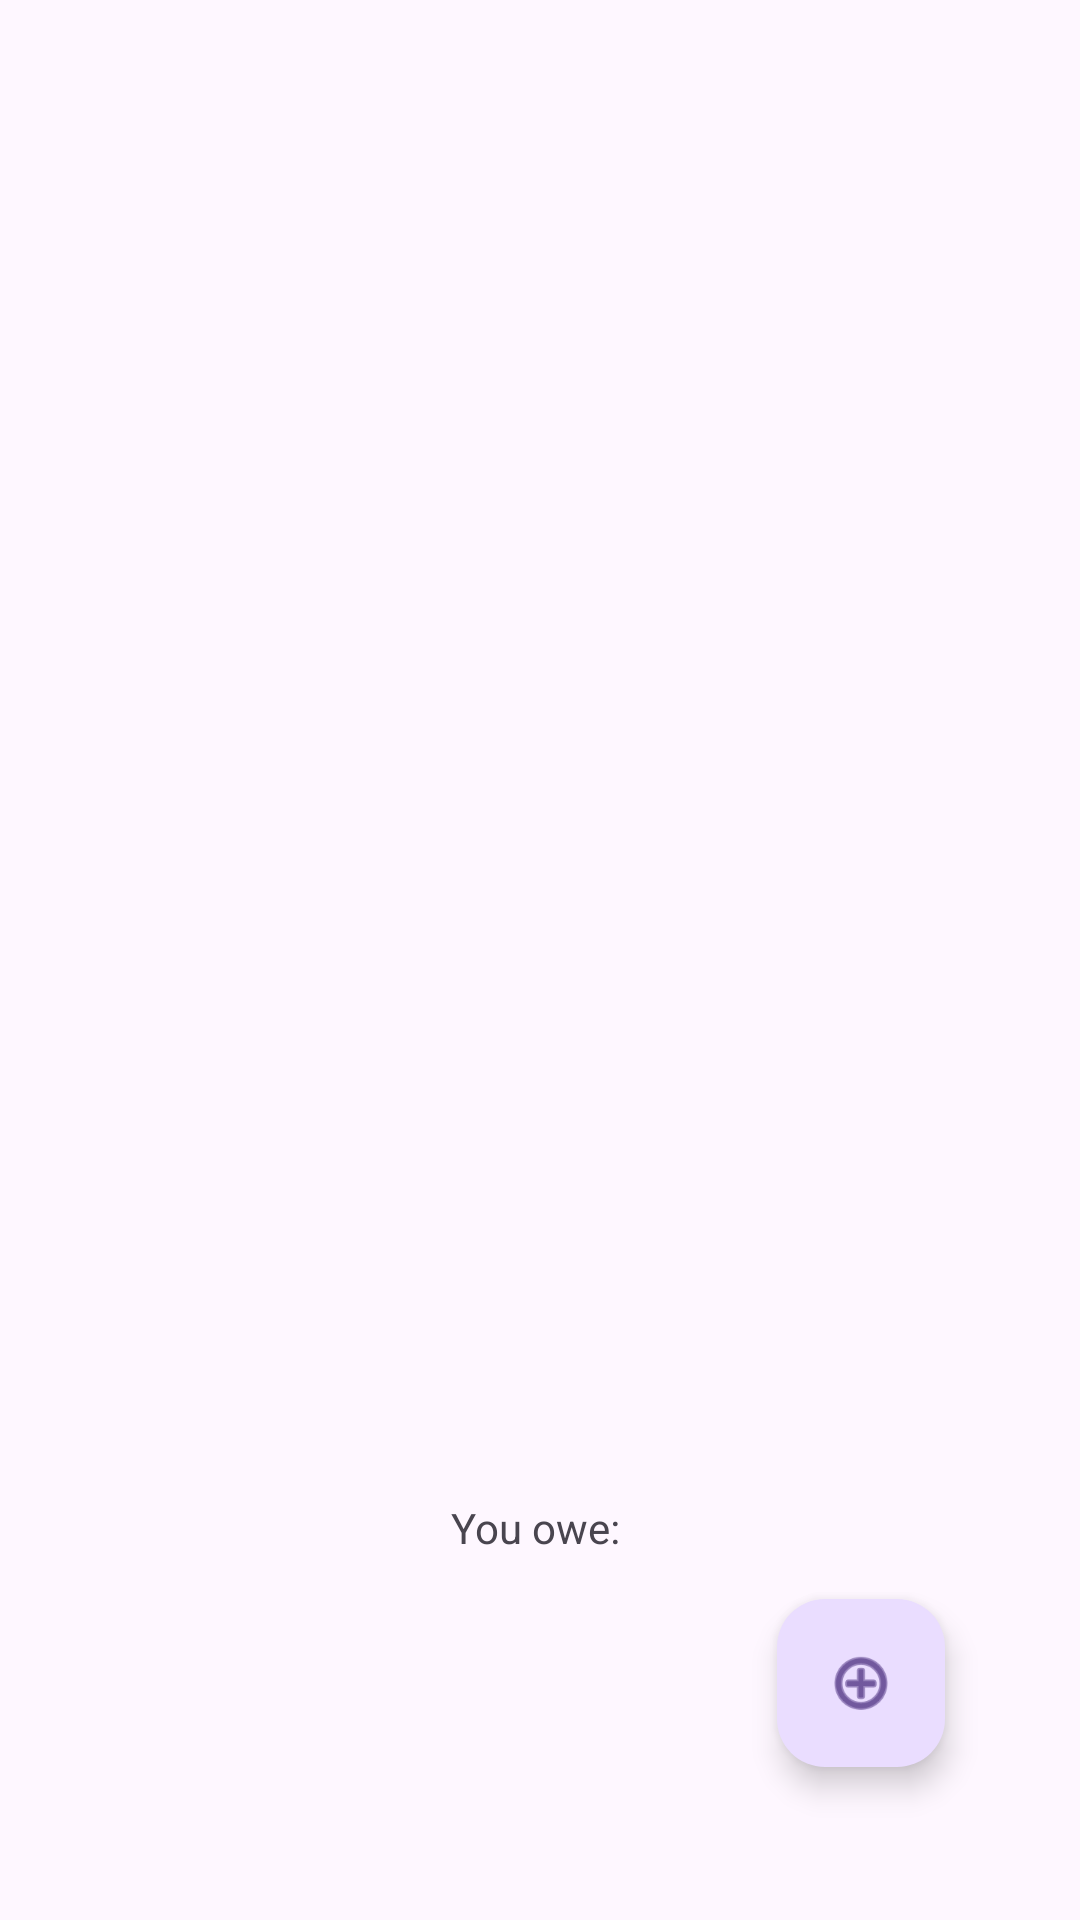

Write the Android layout XML for this screen, with the resource values it uses.
<!-- AndroidManifest.xml: application theme Theme.Hisaab -->
<!-- res/layout/activity_main.xml -->
<?xml version="1.0" encoding="utf-8"?>
<androidx.constraintlayout.widget.ConstraintLayout xmlns:android="http://schemas.android.com/apk/res/android"
    xmlns:app="http://schemas.android.com/apk/res-auto"
    xmlns:tools="http://schemas.android.com/tools"
    android:layout_width="match_parent"
    android:layout_height="match_parent"
    tools:context=".MainActivity">

    <androidx.recyclerview.widget.RecyclerView
        android:id="@+id/recyclerView"
        android:layout_width="match_parent"
        android:layout_height="354dp"
        android:layout_marginStart="1dp"
        android:layout_marginTop="24dp"
        app:layout_constraintStart_toStartOf="parent"
        app:layout_constraintTop_toTopOf="parent" />

    <TextView
        android:layout_width="wrap_content"
        android:layout_height="wrap_content"
        android:text="You owe: "
        app:layout_constraintBottom_toBottomOf="parent"
        app:layout_constraintEnd_toEndOf="parent"
        app:layout_constraintStart_toStartOf="parent"
        app:layout_constraintTop_toBottomOf="@+id/recyclerView" />

    <com.google.android.material.floatingactionbutton.FloatingActionButton
        android:id="@+id/fab"
        android:layout_width="wrap_content"
        android:layout_height="wrap_content"
        android:layout_marginEnd="45dp"
        android:layout_marginBottom="51dp"
        android:clickable="true"
        app:layout_constraintBottom_toBottomOf="parent"
        app:layout_constraintEnd_toEndOf="parent"
        app:srcCompat="@android:drawable/ic_menu_add" />

</androidx.constraintlayout.widget.ConstraintLayout>
<!-- resources referenced by this layout -->
<resources>
  <style name="Theme.Hisaab" parent="Base.Theme.Hisaab" />
  <style name="Base.Theme.Hisaab" parent="Theme.Material3.DayNight.NoActionBar">
          
          
      </style>
</resources>
